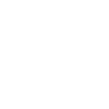
t = 0.00 s
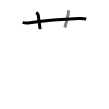
t = 2.50 s
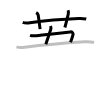
t = 5.25 s
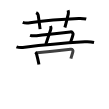
t = 7.75 s
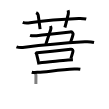
t = 10.50 s
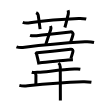
t = 13.00 s

The animated SVG that drew these frames (rendered in a browser with its animation timeline set to each time). Animation: 13 SMIL elements (animate=13); one cycle of 13.00 s.

<svg width="109px" height="109px" viewBox="0 0 px 109px" xmlns="http://www.w3.org/2000/svg" xmlns:xlink="http://www.w3.org/1999/xlink" xml:space="preserve" version="1.1"  baseProfile="full">
<path d="M22.75,22.37c2.24,0.91,4.83,0.78,7.13,0.44c13.74-2.05,35.9-3.88,48.74-4.38c2.45-0.1,5.23,0.05,7.62,0.63" style="fill:none;stroke:black;stroke-width:3;opacity:0">
  <animate attributeType="CSS" attributeName="opacity" from="0" to="1" begin="0s" dur="1s" repeatCount="Indefinite" fill="freeze" />
</path>
<path d="M36.15,12.58c1.23,0.67,1.91,1.7,2.03,2.51c0.95,6.06,1.45,10.15,1.92,14.04" style="fill:none;stroke:black;stroke-width:3;opacity:0">
  <animate attributeType="CSS" attributeName="opacity" from="0" to="1" begin="1s" dur="1s" repeatCount="Indefinite" fill="freeze" />
</path>
<path d="M68.06,10.37c0.38,1.08,0.54,2.35,0.21,3.7c-1.27,5.19-1.89,8.06-3.39,13.45" style="fill:none;stroke:black;stroke-width:3;opacity:0">
  <animate attributeType="CSS" attributeName="opacity" from="0" to="1" begin="2s" dur="1s" repeatCount="Indefinite" fill="freeze" />
</path>
<path d="M50.52,26c0.48,1.12,0.68,2.15,0.21,3.53C48.88,35,47.25,40,45.84,44.15" style="fill:none;stroke:black;stroke-width:3;opacity:0">
  <animate attributeType="CSS" attributeName="opacity" from="0" to="1" begin="3s" dur="1s" repeatCount="Indefinite" fill="freeze" />
</path>
<path d="M30.04,35.33c2.34,0.79,4.62,0.59,6.59,0.33c7.88-1.04,21.88-2.54,33.71-3.77c1.93-0.2,2.98,1.47,2.72,2.54c-0.97,4.12-1.44,4.57-2.55,7.85" style="fill:none;stroke:black;stroke-width:3;opacity:0">
  <animate attributeType="CSS" attributeName="opacity" from="0" to="1" begin="4s" dur="1s" repeatCount="Indefinite" fill="freeze" />
</path>
<path d="M16.47,46.85c2.39,0.96,5.8,0.78,8.29,0.46c11.37-1.44,41.63-4.3,60.13-5.44c2.94-0.18,6.27-0.06,9.14,0.64" style="fill:none;stroke:black;stroke-width:3;opacity:0">
  <animate attributeType="CSS" attributeName="opacity" from="0" to="1" begin="5s" dur="1s" repeatCount="Indefinite" fill="freeze" />
</path>
<path d="M35.33,52.19c0.69,0.58,1.09,1.31,1.31,2.18c0.62,2.44,1,3.88,1.55,6.49c0.21,1,0.45,2.17,0.73,3.64" style="fill:none;stroke:black;stroke-width:3;opacity:0">
  <animate attributeType="CSS" attributeName="opacity" from="0" to="1" begin="6s" dur="1s" repeatCount="Indefinite" fill="freeze" />
</path>
<path d="M37.1,52.79c8.38-0.91,28.79-3.07,33.48-3.56c2.07-0.22,2.77,1.24,2.23,2.9c-0.7,2.18-1.3,4.48-1.94,6.49" style="fill:none;stroke:black;stroke-width:3;opacity:0">
  <animate attributeType="CSS" attributeName="opacity" from="0" to="1" begin="7s" dur="1s" repeatCount="Indefinite" fill="freeze" />
</path>
<path d="M40.02,62.77c6.06-0.28,19.3-2.01,27.99-2.76c1.95-0.17,3.64-0.28,4.91-0.32" style="fill:none;stroke:black;stroke-width:3;opacity:0">
  <animate attributeType="CSS" attributeName="opacity" from="0" to="1" begin="8s" dur="1s" repeatCount="Indefinite" fill="freeze" />
</path>
<path d="M31.74,72.19c1.94,0.57,4.3,0.28,6.26,0.12c9.45-0.74,22.76-2.37,36.35-3.23c2.02-0.13,3.97-0.27,5.97,0.09" style="fill:none;stroke:black;stroke-width:3;opacity:0">
  <animate attributeType="CSS" attributeName="opacity" from="0" to="1" begin="9s" dur="1s" repeatCount="Indefinite" fill="freeze" />
</path>
<path d="M35.13,73.3c0.66,0.66,0.81,1.42,0.81,2.06c0,2.13-0.06,5.26-0.06,8.65" style="fill:none;stroke:black;stroke-width:3;opacity:0">
  <animate attributeType="CSS" attributeName="opacity" from="0" to="1" begin="10s" dur="1s" repeatCount="Indefinite" fill="freeze" />
</path>
<path d="M19.37,85.4c2.66,0.69,5.44,0.67,8.13,0.38c16.25-1.78,35.65-3.49,55.51-4.09c2.67-0.08,5.76,0.11,8.4,0.53" style="fill:none;stroke:black;stroke-width:3;opacity:0">
  <animate attributeType="CSS" attributeName="opacity" from="0" to="1" begin="11s" dur="1s" repeatCount="Indefinite" fill="freeze" />
</path>
<path d="M58.59,62.96c0.91,0.91,1.69,2.41,1.69,3.93c0,0.68,0.05,18.98,0.08,28.61c0,2.17,0.01,3.89,0.01,4.88" style="fill:none;stroke:black;stroke-width:3;opacity:0">
  <animate attributeType="CSS" attributeName="opacity" from="0" to="1" begin="12s" dur="1s" repeatCount="Indefinite" fill="freeze" />
</path>
</svg>
